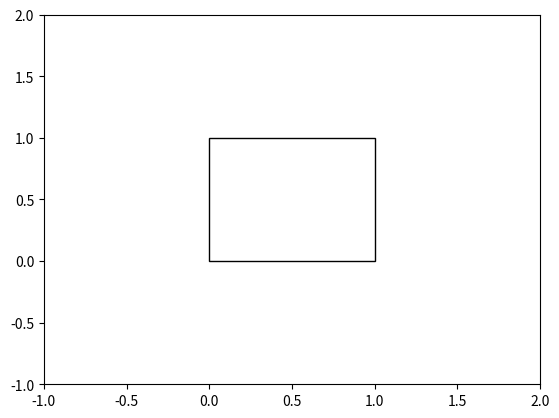

Source code (Python):
from matplotlib import pyplot as plt
from matplotlib.patches import Polygon
import numpy as np

b = np.array( [[0,0],[1,0],[1,1],[0,1]])


fig = plt.figure()
ax = fig.add_subplot(1,1,1)
ax.add_patch(Polygon(b[0:4,:], fill=False, closed=True))
plt.axis([-1, 2, -1, 2])
plt.show()
